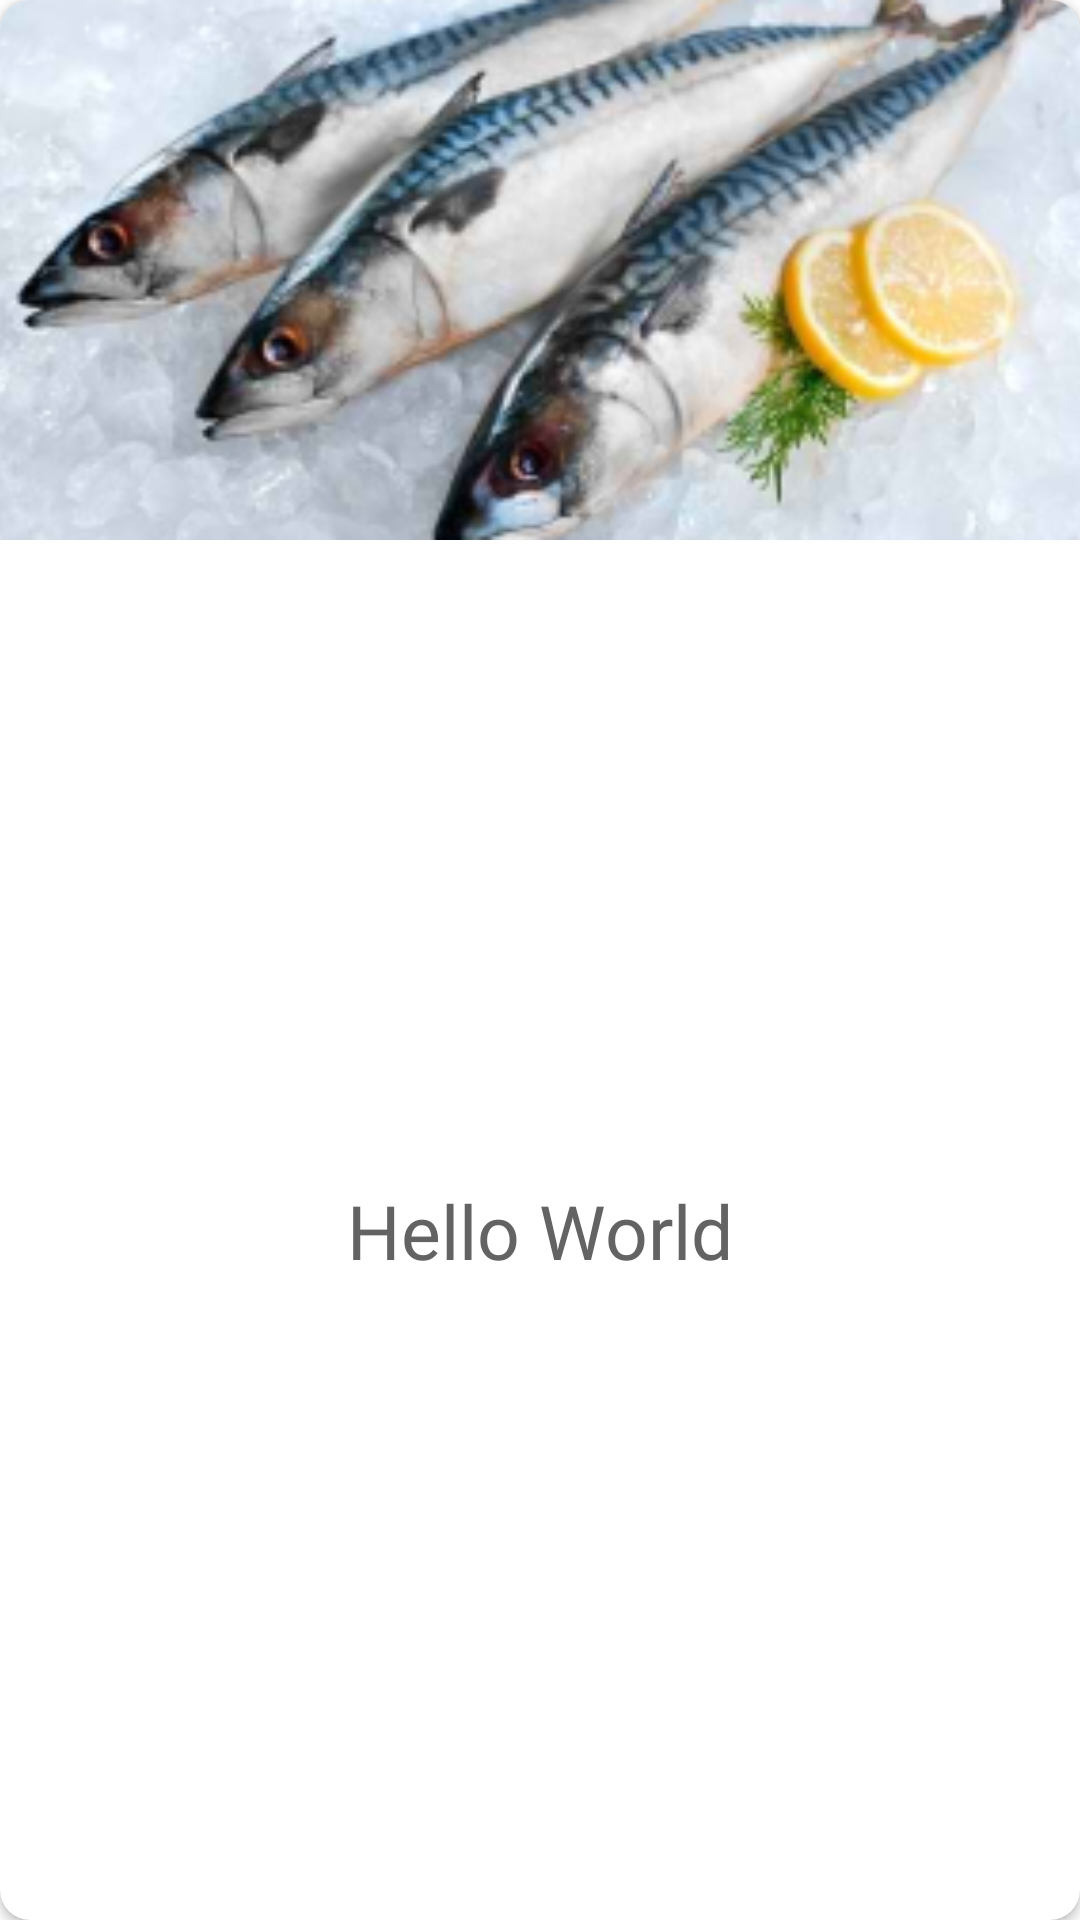

Here is an Android app screen rendered from its layout file. Give the layout XML and the strings, colors and styles it references.
<!-- AndroidManifest.xml: application theme Theme.CapstoneFishkuSeller -->
<!-- res/layout/detect_method_item.xml -->
<?xml version="1.0" encoding="utf-8"?>
<androidx.cardview.widget.CardView xmlns:android="http://schemas.android.com/apk/res/android"
    xmlns:app="http://schemas.android.com/apk/res-auto"
    xmlns:tools="http://schemas.android.com/tools"
    android:layout_gravity="center"
    android:layout_margin="10dp"
    android:layout_width="180dp"
    android:layout_height="230dp"
    app:cardCornerRadius="10dp">

    <androidx.constraintlayout.widget.ConstraintLayout
        android:layout_width="match_parent"
        android:layout_height="match_parent">

        <ImageView
            android:id="@+id/imageView2"
            android:layout_width="match_parent"
            android:layout_height="180dp"
            android:scaleType="centerCrop"
            android:src="@drawable/img_9"
            app:layout_constraintEnd_toEndOf="parent"
            app:layout_constraintStart_toStartOf="parent"
            app:layout_constraintTop_toTopOf="parent"
            tools:ignore="ContentDescription" />

        <TextView
            android:id="@+id/tv_menu_name"
            android:layout_width="wrap_content"
            android:layout_height="wrap_content"
            app:layout_constraintBottom_toBottomOf="parent"
            style="@style/FishkuText.Subtitle"
            android:textSize="25sp"
            android:text="@string/hello_world"
            app:layout_constraintEnd_toEndOf="parent"
            app:layout_constraintStart_toStartOf="parent"
            app:layout_constraintTop_toBottomOf="@+id/imageView2" />

    </androidx.constraintlayout.widget.ConstraintLayout>

</androidx.cardview.widget.CardView>
<!-- resources referenced by this layout -->
<resources>
  <!-- drawable img_9: png bitmap (drawable, 83059 bytes) -->
  <string name="hello_world">Hello World</string>
  <style name="FishkuText.Subtitle" parent="FishkuText">
          <item name="android:fontFamily">@font/poppins_semibold</item>
          <item name="android:textColor">@color/dark_grey</item>
      </style>
  <style name="Theme.CapstoneFishkuSeller" parent="Theme.MaterialComponents.DayNight.DarkActionBar">
          
          <item name="colorPrimary">@color/fishku_blue</item>
          <item name="colorPrimaryVariant">@color/fishku_blue</item>
          <item name="colorOnPrimary">@color/white</item>
          
          <item name="colorSecondary">@color/fishku_blue</item>
          <item name="colorSecondaryVariant">@color/fishku_blue</item>
          <item name="colorOnSecondary">@color/white</item>
          
          <item name="android:statusBarColor">?attr/colorPrimaryVariant</item>
          
      </style>
  <style name="FishkuText">
          <item name="android:fontFamily">@font/poppins_regular</item>
          <item name="android:textColor">@color/dark_grey</item>
      </style>
  <color name="dark_grey">#636363</color>
  <color name="fishku_blue">#0C7DBF</color>
  <color name="white">#FFFFFFFF</color>
</resources>
